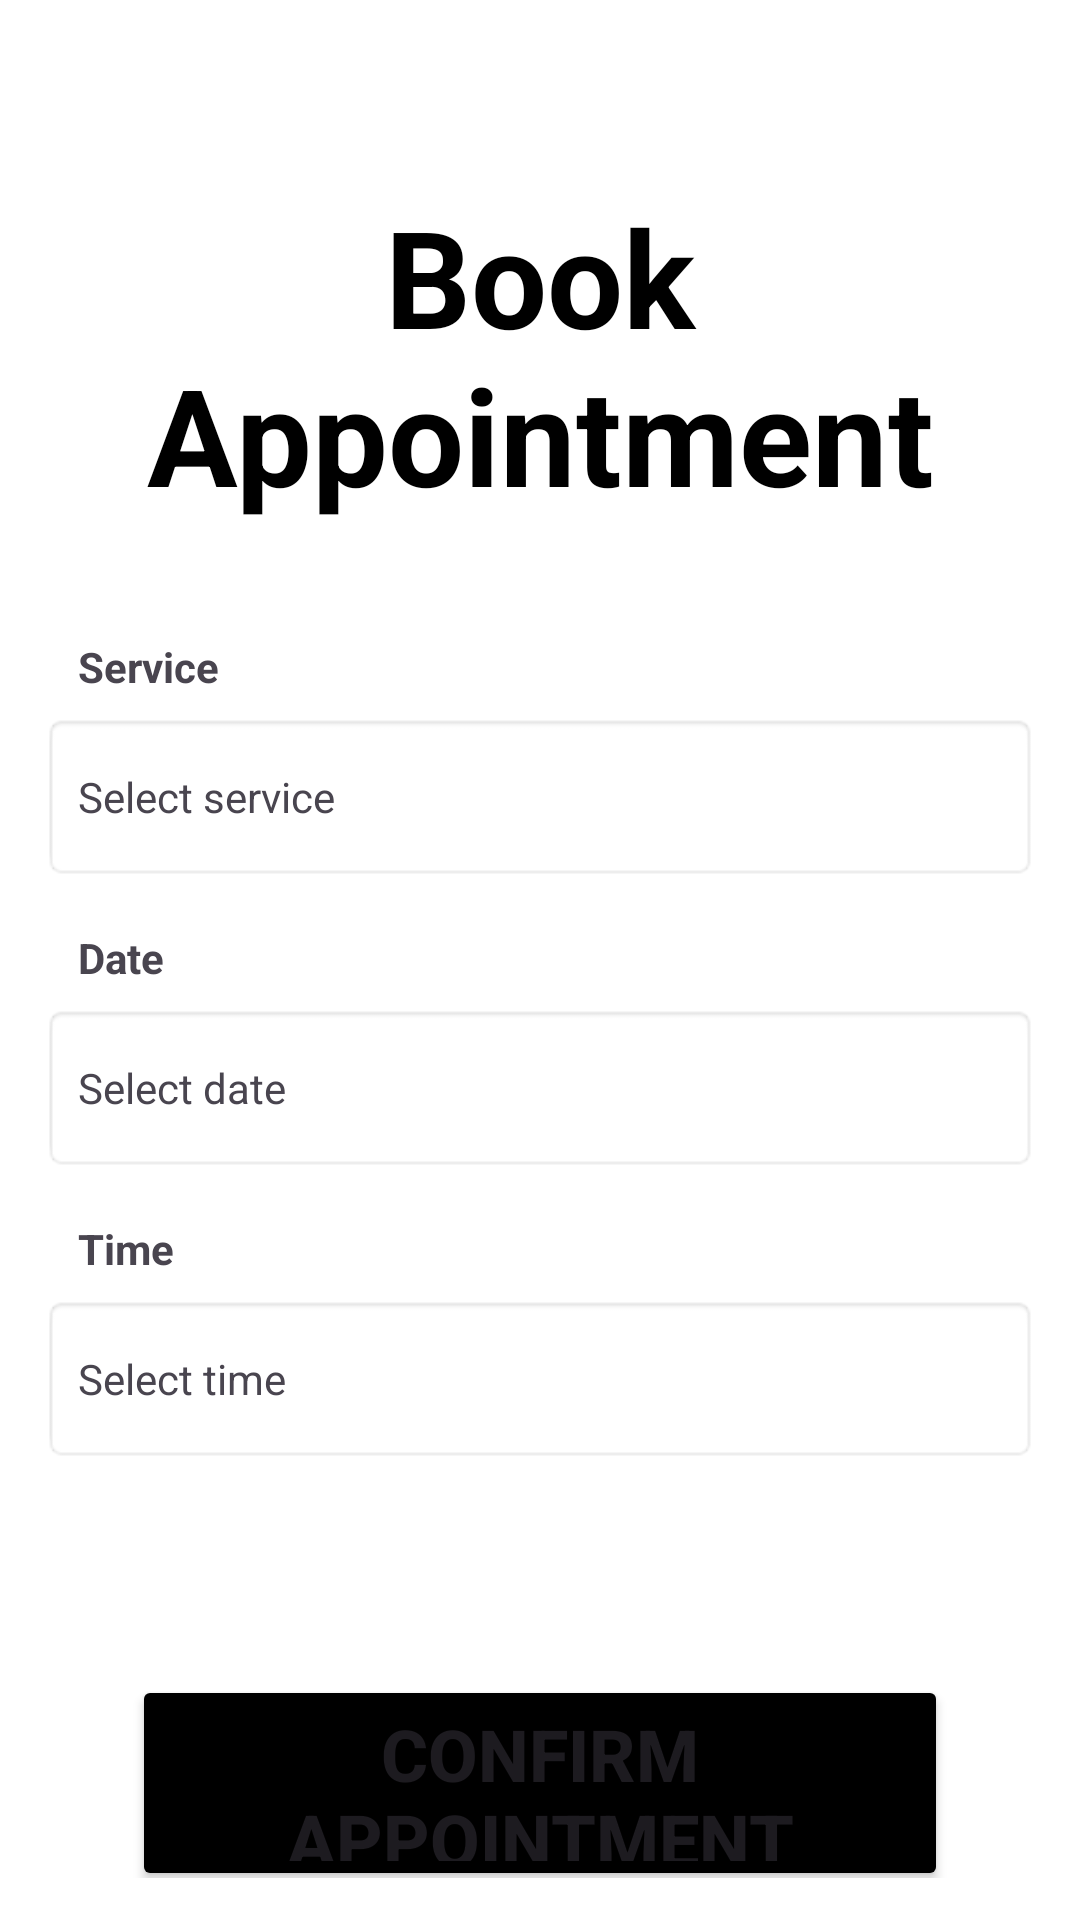

Write the Android layout XML for this screen, with the resource values it uses.
<!-- AndroidManifest.xml: application theme Theme.BarberAppointmentApp -->
<!-- res/layout/fragment_client_book_appointment.xml -->
<?xml version="1.0" encoding="utf-8"?>
<LinearLayout xmlns:android="http://schemas.android.com/apk/res/android"
    xmlns:tools="http://schemas.android.com/tools"
    xmlns:app="http://schemas.android.com/apk/res-auto"
    android:id="@+id/layoutBookAppointment"
    android:layout_width="match_parent"
    android:layout_height="match_parent"
    android:orientation="vertical"
    tools:context=".ui.client.ClientBookAppointmentFragment"
    android:background="@color/white"
    android:padding="14dp">

    <ImageButton
        android:id="@+id/btn_back_client_book_appointment"
        android:layout_width="48dp"
        android:layout_height="48dp"
        android:background="?attr/selectableItemBackgroundBorderless"
        android:contentDescription="@string/cd_back"
        android:src="@drawable/ic_arrow_back" />

    <TextView
        android:id="@+id/textView16"
        android:layout_width="match_parent"
        android:layout_height="wrap_content"
        android:text="@string/client_book_appointment_title"
        android:textSize="45sp"
        android:textStyle="bold"
        android:textColor="@color/black"
        android:gravity="center_horizontal"
        android:layout_marginBottom="30dp" />

    
    <TextView
        android:layout_width="match_parent"
        android:layout_height="wrap_content"
        android:layout_marginHorizontal="12dp"
        android:paddingTop="8dp"
        android:paddingBottom="6dp"
        android:text="@string/service_label"
        android:textStyle="bold" />

    <TextView
        android:id="@+id/tvService"
        android:layout_width="match_parent"
        android:layout_height="56dp"
        android:background="@android:drawable/editbox_background"
        android:gravity="center_vertical"
        android:padding="12dp"
        android:text="@string/service_hint" />

    
    <TextView
        android:layout_width="match_parent"
        android:layout_height="wrap_content"
        android:layout_marginHorizontal="12dp"
        android:paddingTop="16dp"
        android:paddingBottom="6dp"
        android:text="@string/date_label"
        android:textStyle="bold" />

    <TextView
        android:id="@+id/tvDate"
        android:layout_width="match_parent"
        android:layout_height="56dp"
        android:background="@android:drawable/editbox_background"
        android:gravity="center_vertical"
        android:padding="12dp"
        android:text="@string/date_hint" />

    
    <TextView
        android:layout_width="match_parent"
        android:layout_height="wrap_content"
        android:layout_marginHorizontal="12dp"
        android:paddingTop="16dp"
        android:paddingBottom="6dp"
        android:text="@string/time_label"
        android:textStyle="bold" />

    <TextView
        android:id="@+id/tvTime"
        android:layout_width="match_parent"
        android:layout_height="56dp"
        android:background="@android:drawable/editbox_background"
        android:gravity="center_vertical"
        android:padding="12dp"
        android:text="@string/time_hint" />

    <TextView
        android:id="@+id/tvNoAvailability"
        android:layout_width="match_parent"
        android:layout_height="wrap_content"
        android:layout_marginTop="8dp"
        android:text="@string/no_availability"
        android:textAlignment="center"
        android:textColor="#B00020"
        android:textSize="16sp"
        android:textStyle="bold"
        android:visibility="invisible" />


    
    <Button
        android:id="@+id/btnConfirm"
        android:layout_width="match_parent"
        android:layout_marginTop="22dp"
        android:layout_marginBottom="30dp"
        android:text="@string/confirm_appointment"
        android:textStyle="bold"
        android:textSize="24sp"
        android:layout_height="72dp"
        android:layout_marginHorizontal="30dp"
        android:backgroundTint="@color/black"
        app:cornerRadius="28dp" />

    
    <ProgressBar
        android:id="@+id/progress"
        android:layout_width="wrap_content"
        android:layout_height="wrap_content"
        android:layout_gravity="center_horizontal"
        android:layout_marginTop="14dp"
        android:visibility="gone" />

    <TextView
        android:id="@+id/errorFailedDb"
        android:layout_width="match_parent"
        android:layout_height="wrap_content"
        android:text="Failed loading data. Please try again later."
        android:gravity="center_horizontal"
        android:visibility="gone"/>

</LinearLayout>
<!-- resources referenced by this layout -->
<resources>
  <string name="cd_back">Back</string>
  <string name="client_book_appointment_title">Book Appointment</string>
  <string name="confirm_appointment">Confirm Appointment</string>
  <string name="date_hint">Select date </string>
  <string name="date_label">Date</string>
  <string name="no_availability">No available appointments.\nTry another day.</string>
  <string name="service_hint">Select service</string>
  <string name="service_label">Service</string>
  <string name="time_hint">Select time</string>
  <string name="time_label">Time</string>
  <style name="Theme.BarberAppointmentApp" parent="Base.Theme.BarberAppointmentApp" />
  <style name="Base.Theme.BarberAppointmentApp" parent="Theme.Material3.DayNight.NoActionBar">
          
          
      </style>
  <!-- not gathered from this repository: default colours our renderer supplied (Android Studio template values) -->
  <color name="black">#FF000000</color>
  <color name="white">#FFFFFFFF</color>
</resources>
